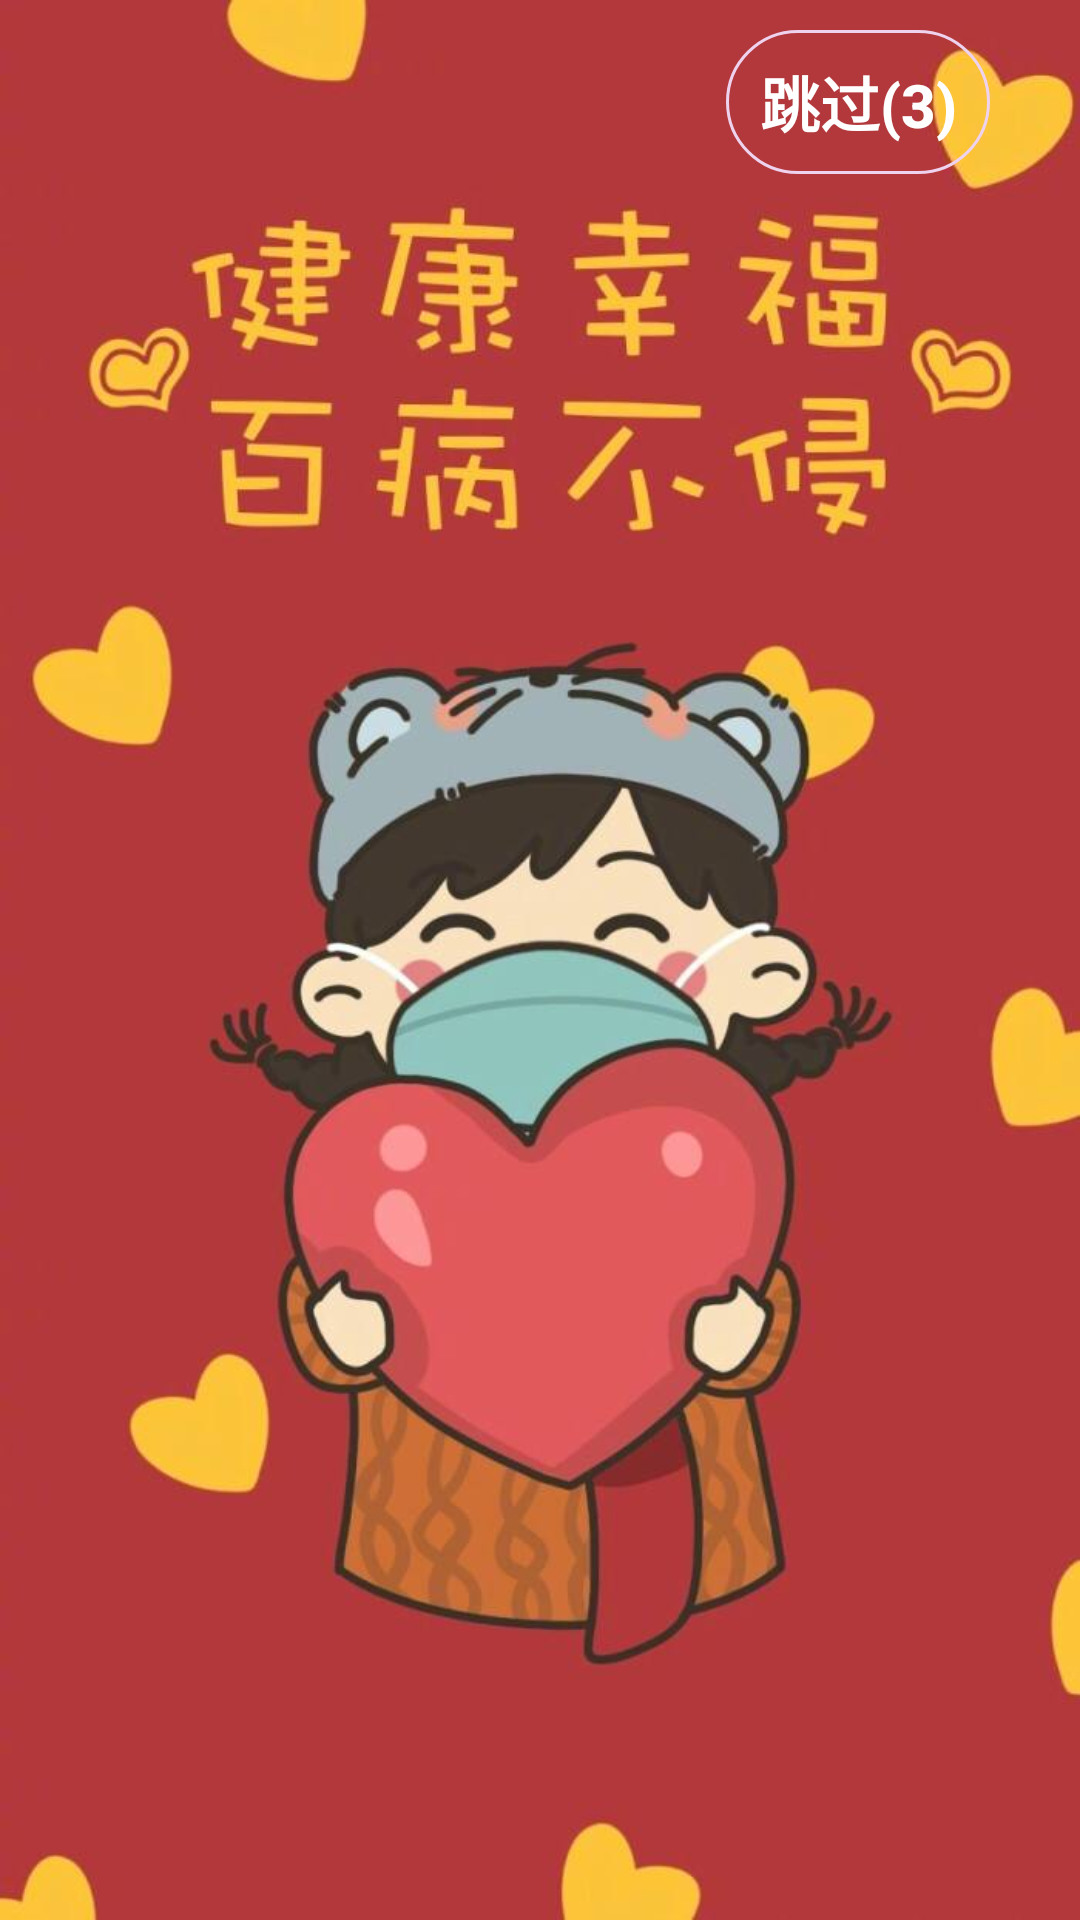

This screen was rendered from an Android layout file. Write that file and the resources it references.
<!-- AndroidManifest.xml: application theme AppTheme -->
<!-- res/layout/activity_welcome.xml -->
<?xml version="1.0" encoding="utf-8"?>
<RelativeLayout xmlns:android="http://schemas.android.com/apk/res/android"
    xmlns:app="http://schemas.android.com/apk/res-auto"
    xmlns:tools="http://schemas.android.com/tools"
    android:layout_width="match_parent"
    android:layout_height="match_parent"
    android:orientation="vertical"
    tools:context=".WelcomeActivity">


    <ImageView
        android:id="@+id/welcome"
        android:layout_width="match_parent"
        android:layout_height="match_parent"
        android:scaleType="fitXY"
        app:srcCompat="@mipmap/welcome" />

    <Button
        android:id="@+id/btn_jump"
        android:layout_width="wrap_content"
        android:layout_height="wrap_content"
        android:layout_alignParentRight="true"
        android:layout_marginTop="10dp"
        android:layout_marginRight="30dp"
        android:clickable="true"
        android:text="@string/jump"
        android:textColor="#fff"
        android:textSize="20dp"
        android:textStyle="bold"
        android:background="@drawable/btn_jump"
        />
</RelativeLayout>
<!-- resources referenced by this layout -->
<resources>
  <!-- drawable btn_jump (drawable) -->
  <?xml version="1.0" encoding="utf-8"?>
  <shape xmlns:android="http://schemas.android.com/apk/res/android">
      <stroke
          android:width="1dp"
          android:color="#EED2EE">
      </stroke>
  
      <corners
          android:radius="100dp">
          
      </corners>
  </shape>
  <!-- mipmap welcome: jpeg bitmap (mipmap-xxhdpi, 49010 bytes) -->
  <string name="jump">跳过(3)</string>
  <style name="AppTheme" parent="Theme.AppCompat.Light.NoActionBar">
          
          <item name="colorPrimary">@color/colorPrimary</item>
          <item name="colorPrimaryDark">@color/colorPrimaryDark</item>
          <item name="colorAccent">@color/colorAccent</item>
          <item name="android:statusBarColor">#00000000</item>
      </style>
  <color name="colorPrimary">#008577</color>
  <color name="colorPrimaryDark">#00574B</color>
  <color name="colorAccent">#D81B60</color>
</resources>
